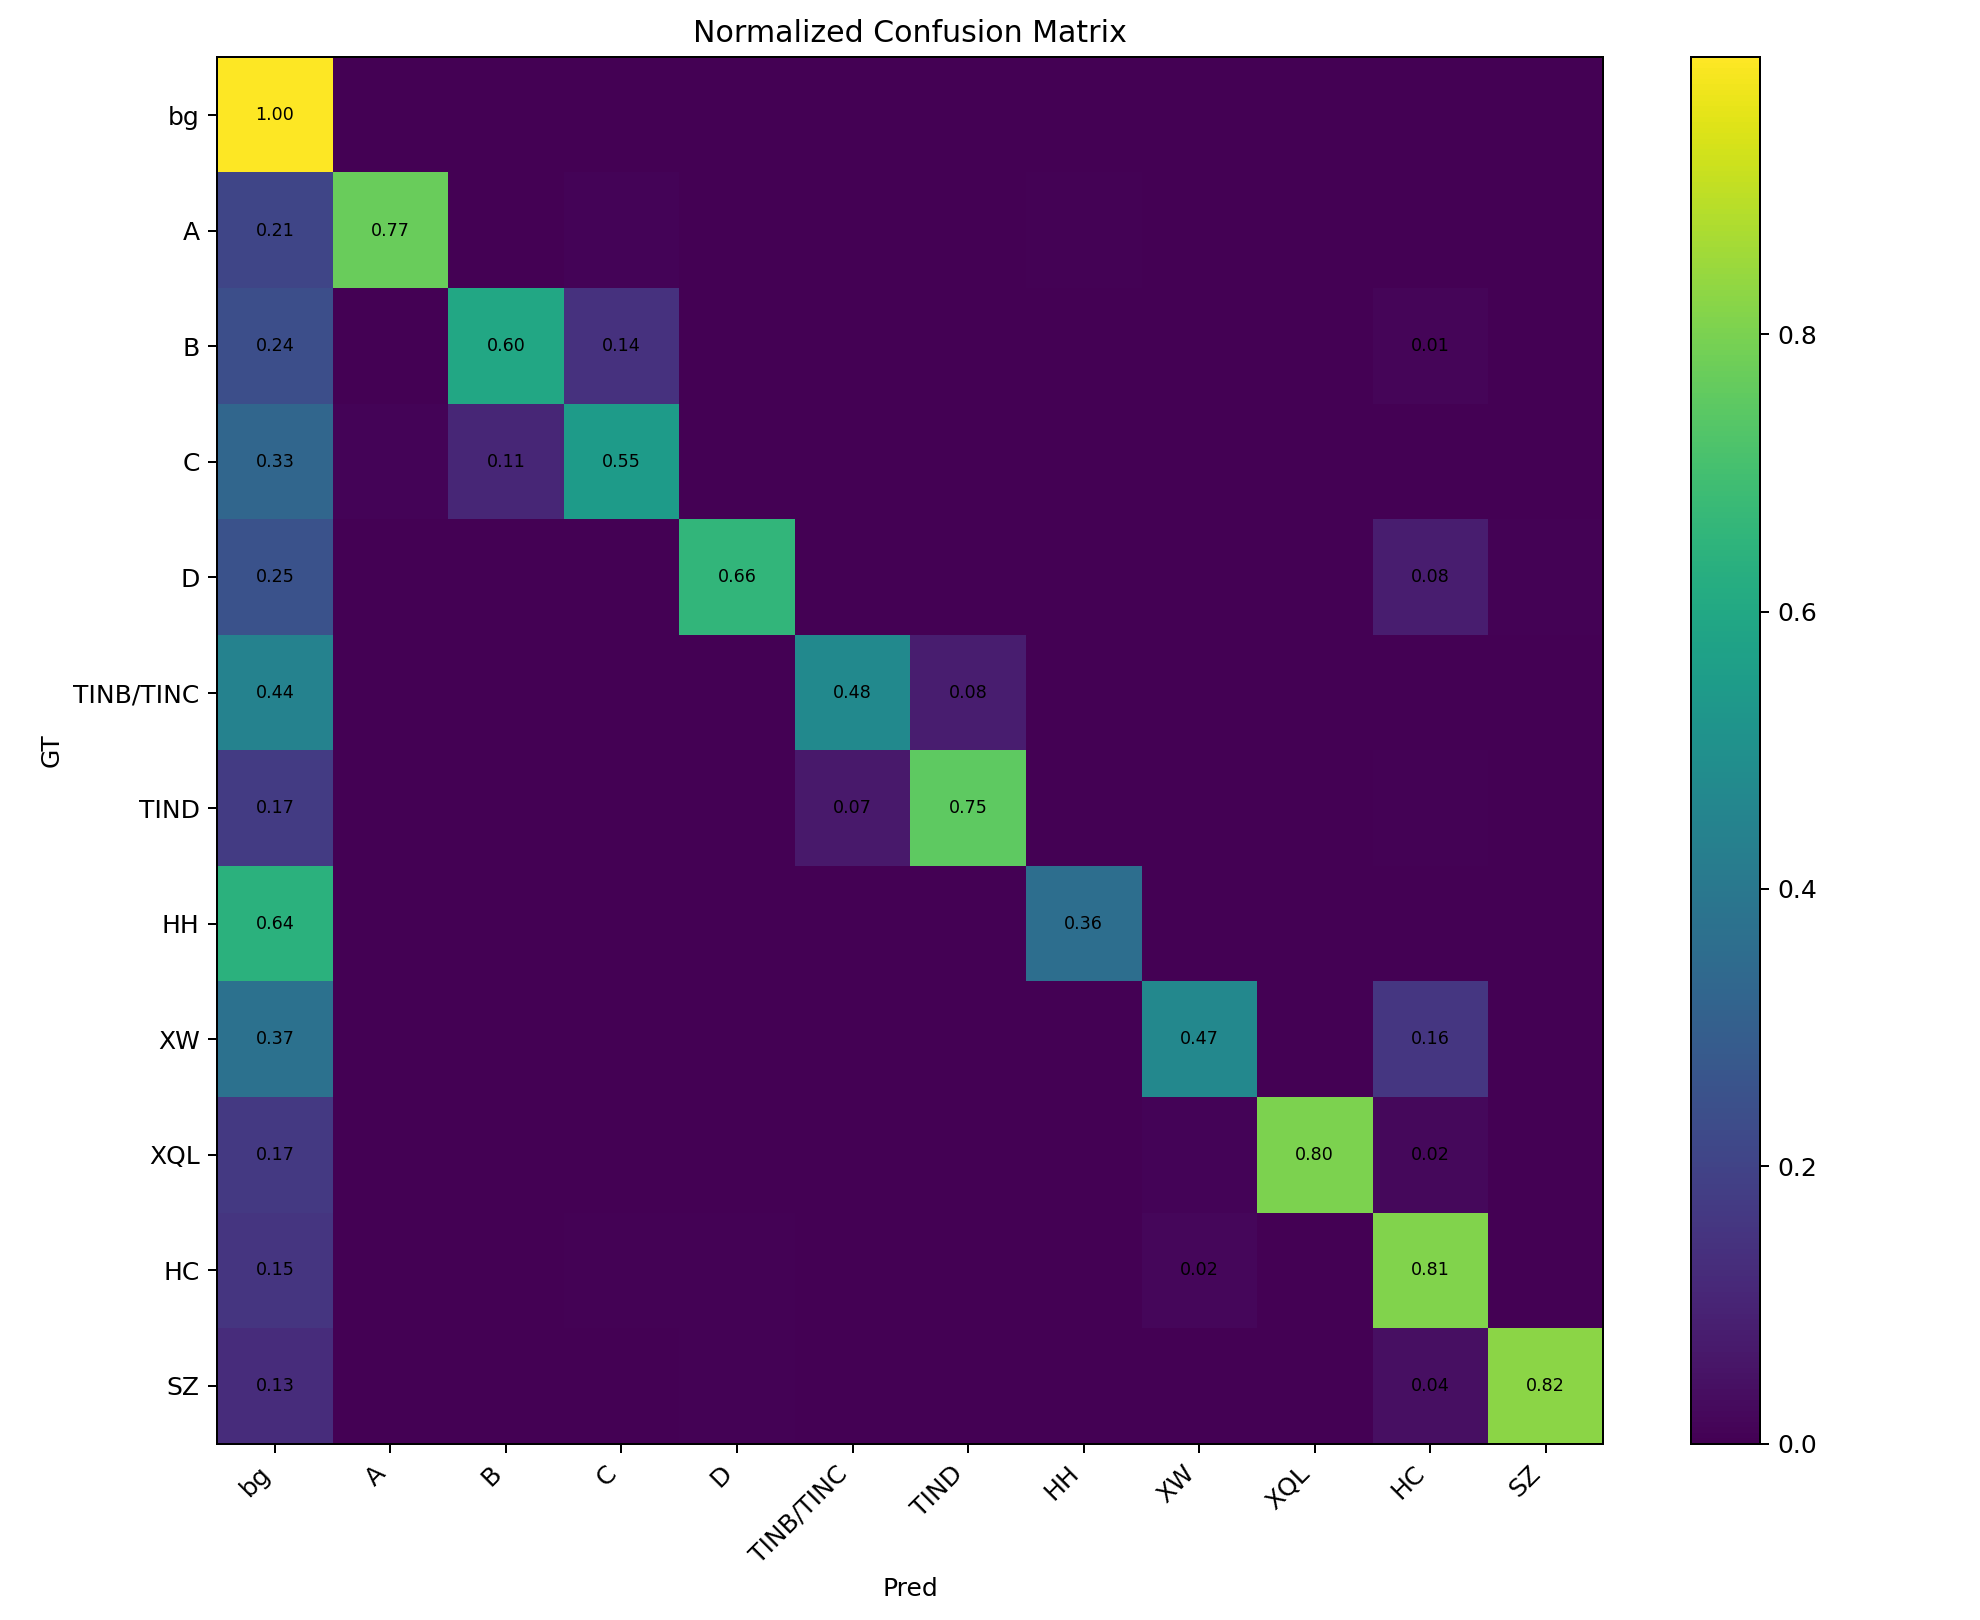

Source data for this figure (header and first rows):
GT\Pred, bg, A, B, C, D, TINB/TINC, TIND, HH, XW, XQL, HC, SZ
bg, 1036208706, 59156, 44392, 52127, 14332, 45529, 21413, 30242, 7872, 14669, 55642, 4121
A, 87091, 322435, 527, 4036, 30, 300, 226, 2471, 218, 0, 25, 70
B, 131567, 595, 329617, 78680, 168, 0, 0, 121, 0, 0, 7866, 0
C, 242140, 6736, 77432, 400580, 0, 0, 0, 1697, 187, 0, 1134, 0
D, 22948, 0, 188, 0, 59462, 0, 137, 2, 0, 0, 7135, 695
TINB/TINC, 157457, 340, 175, 0, 0, 169208, 28839, 0, 0, 0, 0, 0
TIND, 20446, 0, 0, 0, 0, 7935, 88510, 0, 0, 0, 871, 0
HH, 234764, 0, 52, 0, 0, 0, 0, 131857, 81, 0, 0, 0
XW, 76630, 12, 0, 0, 0, 0, 0, 658, 96047, 0, 32240, 0
XQL, 49844, 0, 0, 0, 0, 0, 0, 0, 2569, 238913, 6035, 0
HC, 72829, 222, 1504, 1967, 3215, 76, 423, 0, 7896, 52, 383624, 749
SZ, 3414, 0, 0, 0, 127, 0, 0, 0, 0, 0, 1136, 21958
